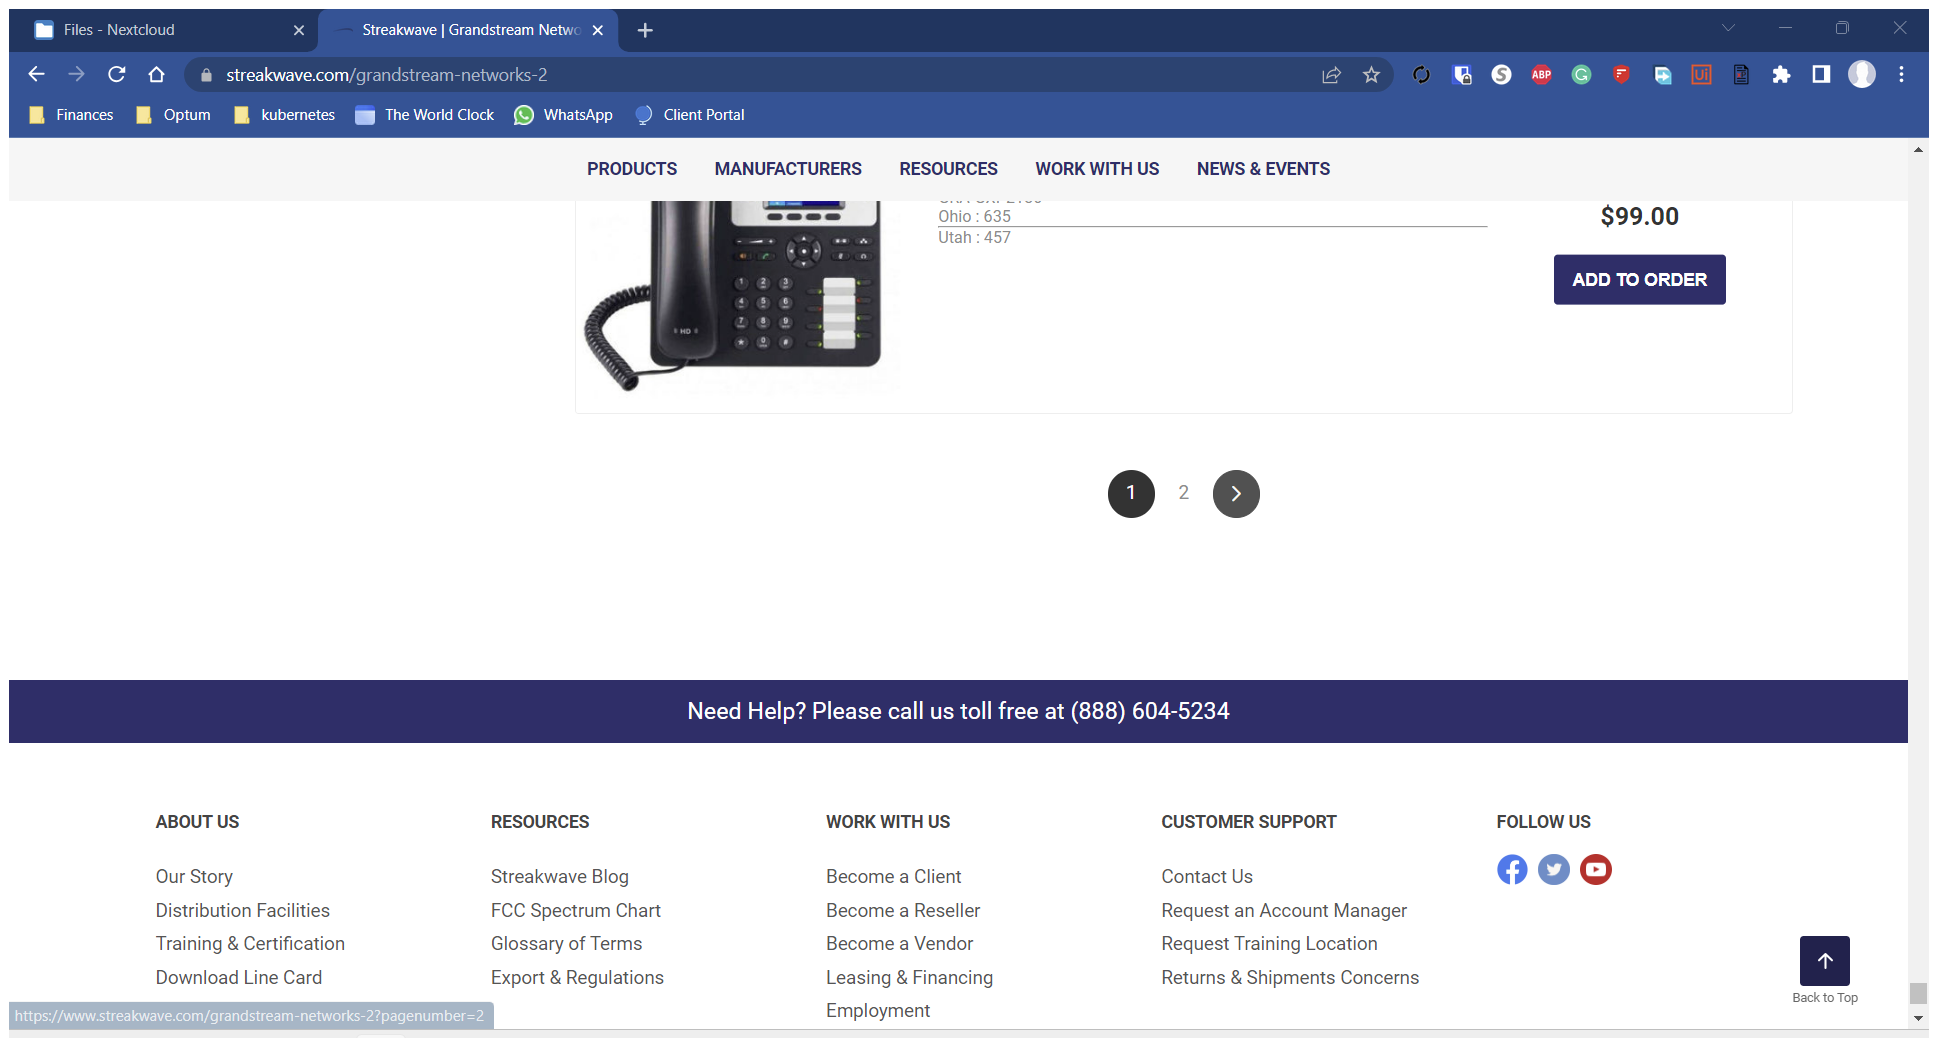
Workflow: GrandstreamNetworks

Step 1: Attach Browser 'Streakwav Page' in window 'Streakwave | Grandstream Networks' (chrome.exe)

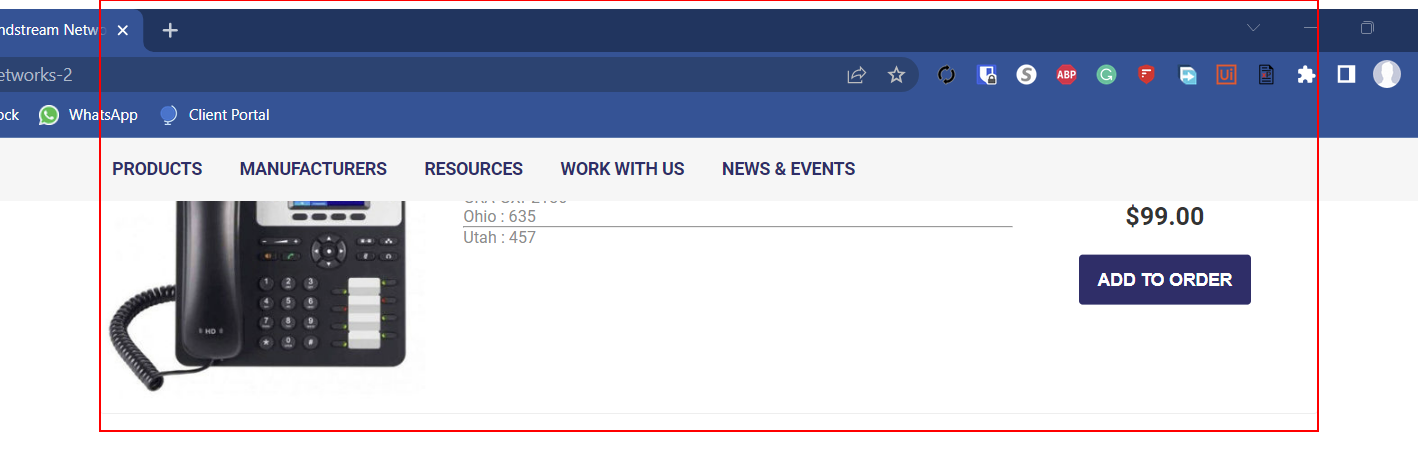
Step 2: get-text from the element